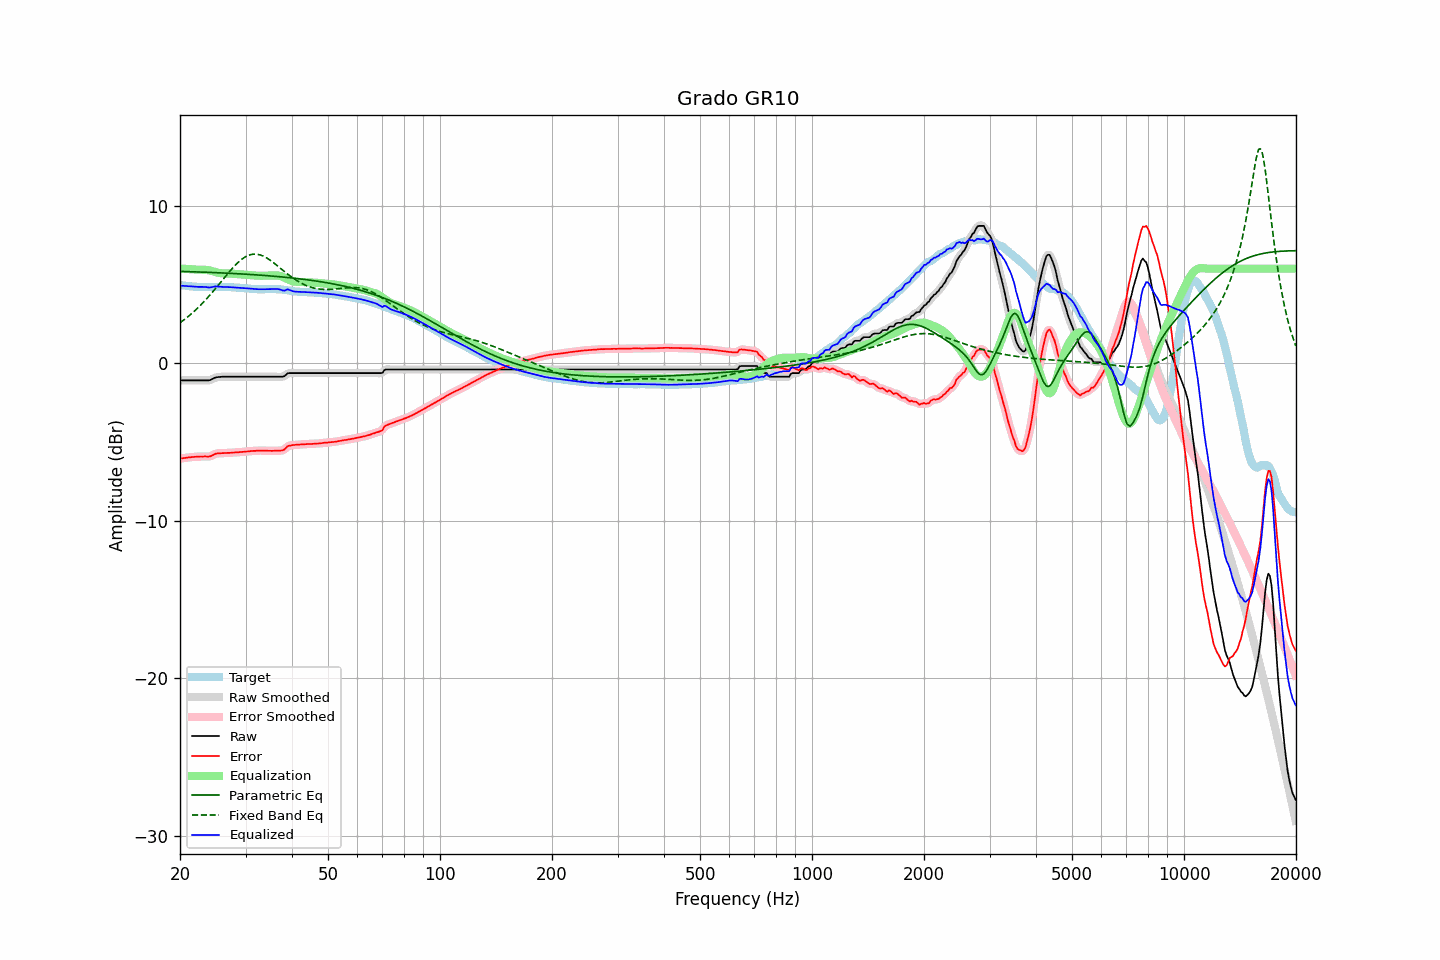

The data file committed next to this chart (first rows):
frequency, raw, error, smoothed, error_smoothed, equalization, parametric_eq, fixed_band_eq, equalized_raw, equalized_smoothed, target
20.00, -1.09, -6.05, -1.09, -6.05, 6.01, 5.82, 2.56, 4.92, 4.92, 4.97
20.20, -1.09, -6.03, -1.09, -6.04, 6.00, 5.82, 2.64, 4.91, 4.91, 4.95
20.40, -1.09, -6.02, -1.09, -6.02, 6.00, 5.82, 2.71, 4.91, 4.91, 4.93
20.61, -1.09, -6.01, -1.09, -6.01, 5.99, 5.82, 2.79, 4.90, 4.90, 4.92
20.81, -1.09, -5.99, -1.09, -6.00, 5.98, 5.81, 2.87, 4.89, 4.89, 4.90
21.02, -1.09, -5.98, -1.09, -5.98, 5.98, 5.81, 2.95, 4.89, 4.89, 4.89
21.23, -1.09, -5.97, -1.09, -5.97, 5.97, 5.81, 3.04, 4.88, 4.88, 4.88
21.44, -1.09, -5.96, -1.09, -5.96, 5.96, 5.80, 3.13, 4.87, 4.87, 4.87
21.66, -1.09, -5.95, -1.09, -5.95, 5.95, 5.80, 3.21, 4.87, 4.87, 4.86
21.87, -1.09, -5.94, -1.09, -5.94, 5.94, 5.80, 3.31, 4.86, 4.86, 4.85
22.09, -1.09, -5.94, -1.09, -5.94, 5.94, 5.79, 3.40, 4.85, 4.85, 4.85
22.31, -1.09, -5.93, -1.09, -5.93, 5.93, 5.79, 3.50, 4.84, 4.84, 4.84
22.54, -1.09, -5.93, -1.09, -5.93, 5.93, 5.79, 3.60, 4.84, 4.84, 4.84
22.76, -1.09, -5.92, -1.09, -5.92, 5.93, 5.78, 3.70, 4.84, 4.84, 4.83
22.99, -1.09, -5.93, -1.09, -5.92, 5.93, 5.78, 3.80, 4.84, 4.84, 4.84
23.22, -1.09, -5.92, -1.09, -5.92, 5.93, 5.77, 3.91, 4.84, 4.84, 4.83
23.45, -1.09, -5.92, -1.09, -5.92, 5.92, 5.77, 4.02, 4.83, 4.83, 4.83
23.69, -1.09, -5.92, -1.09, -5.92, 5.91, 5.77, 4.13, 4.82, 4.82, 4.84
23.92, -1.09, -5.92, -1.08, -5.92, 5.89, 5.76, 4.25, 4.80, 4.81, 4.83
24.16, -1.06, -5.90, -1.05, -5.90, 5.87, 5.76, 4.36, 4.81, 4.81, 4.84
24.40, -1.01, -5.85, -1.01, -5.85, 5.84, 5.75, 4.48, 4.83, 4.83, 4.84
24.65, -0.96, -5.80, -0.96, -5.80, 5.81, 5.75, 4.60, 4.85, 4.85, 4.84
24.89, -0.91, -5.75, -0.92, -5.76, 5.78, 5.75, 4.72, 4.87, 4.87, 4.84
25.14, -0.89, -5.73, -0.89, -5.73, 5.76, 5.74, 4.85, 4.87, 4.86, 4.84
25.39, -0.88, -5.72, -0.87, -5.72, 5.73, 5.74, 4.97, 4.85, 4.86, 4.84
25.65, -0.87, -5.72, -0.87, -5.71, 5.71, 5.73, 5.10, 4.84, 4.85, 4.85
25.91, -0.86, -5.71, -0.86, -5.71, 5.70, 5.73, 5.22, 4.84, 4.84, 4.85
26.16, -0.86, -5.71, -0.86, -5.70, 5.70, 5.72, 5.35, 4.84, 4.84, 4.85
26.43, -0.86, -5.69, -0.86, -5.70, 5.69, 5.72, 5.47, 4.84, 4.84, 4.84
26.69, -0.86, -5.69, -0.86, -5.69, 5.69, 5.71, 5.59, 4.83, 4.83, 4.83
26.96, -0.86, -5.69, -0.86, -5.69, 5.69, 5.71, 5.72, 4.83, 4.83, 4.83
27.23, -0.86, -5.69, -0.86, -5.69, 5.68, 5.70, 5.84, 4.82, 4.82, 4.83
27.50, -0.86, -5.68, -0.86, -5.68, 5.68, 5.70, 5.95, 4.82, 4.82, 4.82
27.77, -0.86, -5.67, -0.86, -5.67, 5.67, 5.69, 6.07, 4.81, 4.81, 4.81
28.05, -0.86, -5.67, -0.86, -5.66, 5.67, 5.69, 6.18, 4.81, 4.81, 4.81
28.33, -0.86, -5.65, -0.86, -5.66, 5.66, 5.68, 6.28, 4.80, 4.80, 4.80
28.62, -0.86, -5.65, -0.86, -5.65, 5.65, 5.68, 6.38, 4.79, 4.79, 4.79
28.90, -0.86, -5.64, -0.86, -5.64, 5.64, 5.67, 6.47, 4.78, 4.78, 4.78
29.19, -0.86, -5.63, -0.86, -5.63, 5.63, 5.66, 6.56, 4.77, 4.77, 4.77
29.48, -0.86, -5.63, -0.86, -5.62, 5.62, 5.66, 6.63, 4.77, 4.77, 4.77
29.78, -0.86, -5.62, -0.86, -5.62, 5.62, 5.65, 6.71, 4.76, 4.76, 4.76
30.08, -0.86, -5.60, -0.86, -5.61, 5.61, 5.65, 6.76, 4.75, 4.75, 4.75
30.38, -0.86, -5.60, -0.86, -5.60, 5.60, 5.64, 6.82, 4.74, 4.74, 4.74
30.68, -0.86, -5.59, -0.86, -5.59, 5.59, 5.63, 6.85, 4.73, 4.73, 4.73
30.99, -0.86, -5.58, -0.86, -5.58, 5.58, 5.63, 6.89, 4.72, 4.72, 4.72
31.30, -0.86, -5.57, -0.86, -5.57, 5.57, 5.62, 6.91, 4.71, 4.71, 4.71
31.61, -0.86, -5.56, -0.86, -5.56, 5.56, 5.61, 6.92, 4.70, 4.70, 4.70
31.93, -0.86, -5.56, -0.86, -5.56, 5.56, 5.61, 6.92, 4.70, 4.70, 4.70
32.24, -0.86, -5.55, -0.86, -5.55, 5.55, 5.60, 6.91, 4.69, 4.69, 4.69
32.57, -0.86, -5.55, -0.86, -5.55, 5.55, 5.59, 6.89, 4.69, 4.69, 4.69
32.89, -0.86, -5.54, -0.86, -5.54, 5.55, 5.58, 6.86, 4.69, 4.69, 4.69
33.22, -0.86, -5.54, -0.86, -5.55, 5.55, 5.58, 6.83, 4.69, 4.69, 4.68
33.55, -0.86, -5.55, -0.86, -5.55, 5.55, 5.57, 6.78, 4.69, 4.69, 4.69
33.89, -0.86, -5.56, -0.86, -5.55, 5.55, 5.56, 6.73, 4.69, 4.69, 4.70
34.23, -0.86, -5.55, -0.86, -5.56, 5.55, 5.55, 6.67, 4.69, 4.69, 4.69
34.57, -0.86, -5.56, -0.86, -5.56, 5.56, 5.55, 6.61, 4.70, 4.70, 4.70
34.92, -0.86, -5.56, -0.86, -5.56, 5.56, 5.54, 6.54, 4.70, 4.70, 4.70
35.27, -0.86, -5.56, -0.86, -5.56, 5.56, 5.53, 6.47, 4.70, 4.70, 4.70
35.62, -0.86, -5.56, -0.86, -5.56, 5.56, 5.52, 6.39, 4.70, 4.70, 4.70
35.97, -0.86, -5.56, -0.86, -5.56, 5.57, 5.51, 6.31, 4.71, 4.71, 4.70
... 635 more rows
